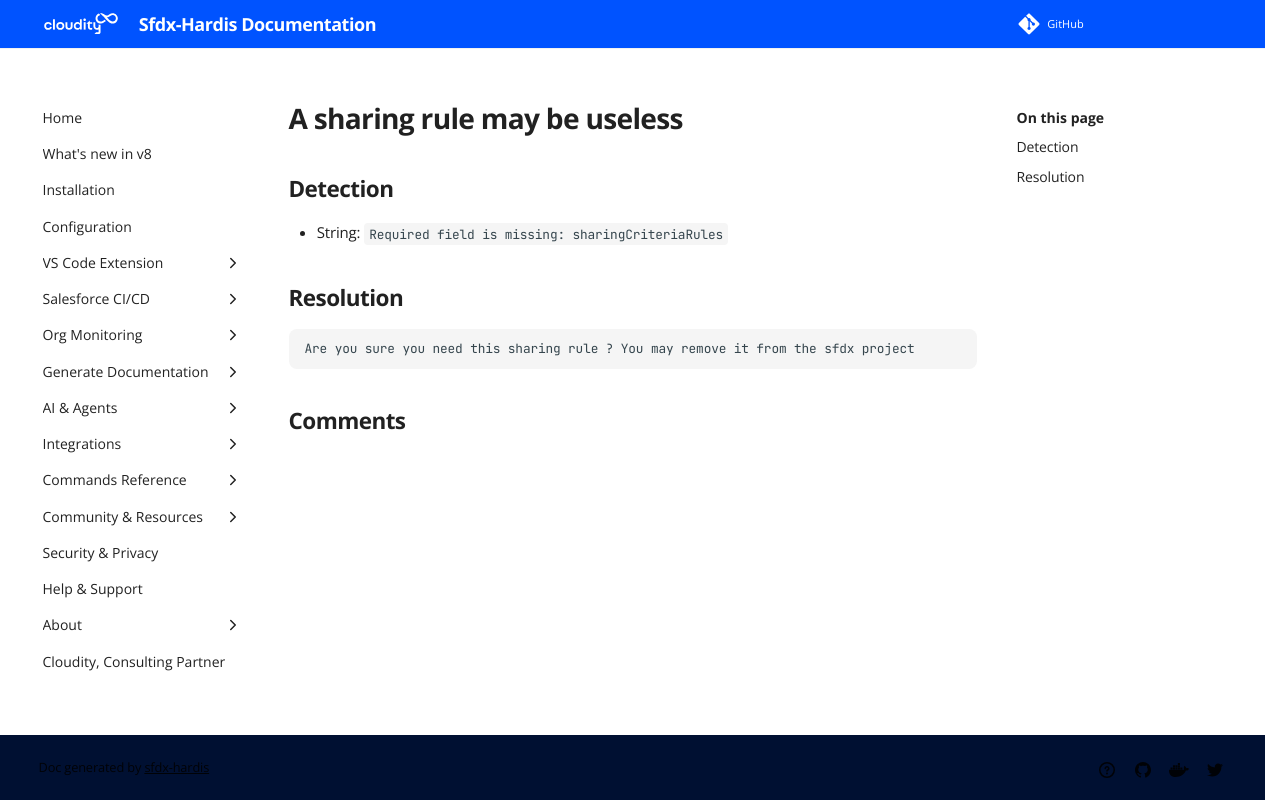

repository: hardisgroupcom/sfdx-hardis · page: sf-deployment-assistant/A-sharing-rule-may-be-useless/index.html · generator: mkdocs

---
title: "A sharing rule may be useless (Deployment assistant)"
description: "How to solve Salesforce deployment error \"Required field is missing: sharingCriteriaRules\""
---
<!-- markdownlint-disable MD013 -->
# A sharing rule may be useless

## Detection

- String: `Required field is missing: sharingCriteriaRules`

## Resolution

```shell
Are you sure you need this sharing rule ? You may remove it from the sfdx project
```
